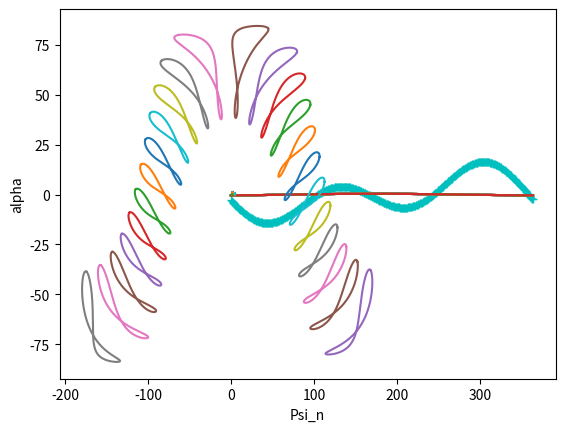

Here is the Python script that generated this plot:
# -*- coding: utf-8 -*-
"""
Created on Sun Dec 25 22:17:56 2016

@author: bapossatto
"""

import math
import numpy as np
import scipy
import matplotlib as mpl
from pylab import *

latitude=-28
longitude=-55.5
longitude_ref=-45.0

N=range(365) # Número de dias do ano
B=np.zeros(365) # vetor auxiliar
Gamma=np.zeros(365) # vetor auxiliar
E=np.zeros(365) # vetor armazenador dos resultados da equação do tempo

t_loc= np.repeat(np.array([range(24)]),365,axis=0) # matriz contendo o tempo local anual
t_sol=np.zeros(8760).reshape((365,24)) # matriz para os resultados do tempo solar aparente
omega=np.zeros(8760).reshape((365,24)) # matriz para os resultados do angulo horário
delta=np.zeros(8760).reshape((365,24)) # Ângulo de declinação solar
alpha=np.zeros(8760).reshape((365,24)) # Altitude solar
PSI=np.zeros(8760).reshape((365,24)) # Ângulo de azimute
PSI_n=np.zeros(8760).reshape((365,24)) # Ângulo de azimute
theta=np.zeros(8760).reshape((365,24)) #Ângulo de incidência
theta_z=np.zeros(8760).reshape((365,24)) #Ângulo complementar ao azimute
gamma=np.zeros(8760).reshape((365,24))
beta=np.zeros(8760).reshape((365,24))

for i in N:
 B[i] = (2*math.pi*(N[i]))/(365.0)
# B[i]=(N[i]-80)*360/364 
# ET[i]=9.87*math.sin(2*B[i]) - 7.53*math.cos(B[i]) - 1.5*math.sin(B[i])
 E[i] = 229.18*(0.000075 + 0.001868*math.cos(B[i]) - 0.032077*math.sin(B[i]) - 0.014615*math.cos(2*B[i]) - 0.04089*math.sin(2*B[i]))
 for ii in range(24):
     t_sol[i,ii] = t_loc[i,ii] + ((longitude_ref-longitude)/15.0) + E[i]/60.0
     omega[i,ii]=(12.0-t_sol[i,ii])*15*math.pi/180
     if sign(latitude)==1:
         delta[i,ii]= (0.006918  - 0.399912*math.cos(B[i]) + 0.070257*math.sin(B[i]) - 0.006758*math.cos(2*B[i]) + 0.000907*math.sin(2*B[i])  - 0.002697*math.cos(3*B[i]) + 0.00148*math.sin(3*B[i]))
     else:
         delta[i,ii]= (0.006918  - 0.399912*math.cos(B[i]) + 0.070257*math.sin(B[i]) - 0.006758*math.cos(2*B[i]) + 0.000907*math.sin(2*B[i])  - 0.002697*math.cos(3*B[i]) + 0.00148*math.sin(3*B[i]))
     alpha[i,ii] = math.asin(math.sin(latitude*math.pi/180)*math.sin(delta[i,ii]) + math.cos(latitude*math.pi/180)*math.cos(delta[i,ii])*math.cos(omega[i,ii]))
     if sign(omega[i,ii]) == 1:
         PSI[i,ii]=math.acos(((math.sin(alpha[i,ii])*math.sin(latitude*math.pi/180) - math.sin(delta[i,ii]))) / (math.cos(alpha[i,ii])*math.cos(latitude*math.pi/180)))
     else:
#         PSI[i,ii]=math.asin((math.cos(delta[i,ii])*math.sin(omega[i,ii]))/(math.cos(alpha[i,ii])))
         PSI[i,ii]= 2*math.pi - math.acos(((math.sin(alpha[i,ii])*math.sin(latitude*math.pi/180) - math.sin(delta[i,ii]))) / (math.cos(alpha[i,ii])*math.cos(latitude*math.pi/180)))
     theta[i,ii]=math.acos(math.sqrt(1-(math.cos(alpha[i,ii]-beta[i,ii])-math.cos(beta[i,ii])*math.cos(alpha[i,ii])*(1-math.cos(PSI[i,ii]-gamma[i,ii])))**2))
     PSI_n[i,ii]=(math.pi) - PSI[i,ii]
     theta_z[i,ii]=(math.pi/2)-alpha[i,ii]

xlabel('Tempo [dias]')
ylabel('Equacao do tempo [minutos]')
#title('$Performance$ $do$ $Veiulo$ $Eletrico$\n $Simulacao$ $da$ $aceleracao$')
plot(E, '+c')
#legend('$V_{max}$ $=$ $100$ $km/h$')
savefig('eq_tempo.png')
show()

xlabel('dia do ano')
ylabel('declinacao')
plot(N,delta, '-')
#plot(PSI*180/math.pi, -alpha*180/math.pi, '-b')
savefig('analema.png')
show()

xlabel('Psi_n')
ylabel('alpha')
plot(PSI_n*180/math.pi, alpha*180/math.pi, '-')
#plot(PSI*180/math.pi, -alpha*180/math.pi, '-b')
savefig('analema.png')
show()

alpha_novo=np.transpose(alpha)
PSI_NOVO=np.transpose(PSI)
plot(PSI_NOVO[17], alpha_novo[17],PSI_NOVO[16], alpha_novo[16],PSI_NOVO[10], alpha_novo[10],PSI_NOVO[9], alpha_novo[9],PSI_NOVO[5], alpha_novo[5])
